Run: headless pygame with SDL's dummy video driver; simulated clock (each Clock.tick advances the game by its frame time, no real sleeping); random seed 0; keys injected as events and as key.get_pressed() state; no mouse input.
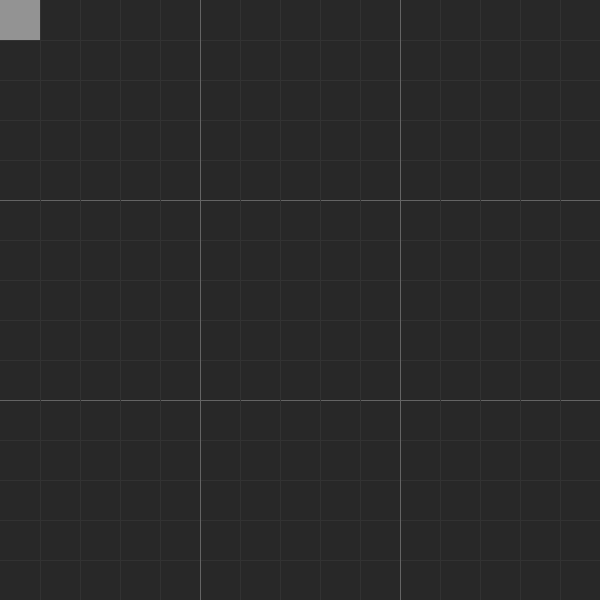
Frame 1 of 4 · flips 1–60 · no input
Frame 2 of 4 · flips 61–180 · tapped SPACE, RETURN · held RIGHT (→), D · screen unchanged from frame 1, image omitted
Frame 3 of 4 · flips 181–300 · held DOWN (↓), S · screen unchanged from frame 2, image omitted
Frame 4 of 4 · flips 301–420 · held LEFT (←), A, UP (↑), W · screen unchanged from frame 3, image omitted

The pygame program that drew these frames:

import pygame
from pygame.locals import *

r = 40  # razão

pygame.init()
screen = pygame.display.set_mode((15 * r, 15 * r))
pygame.display.set_caption('Nonogram')
screen.fill((40, 40, 40))

linha_vertical = pygame.Surface((15 * r, 1))
linha_vertical.fill((50, 50, 50))

linha_horizontal = pygame.Surface((1, 15 * r))
linha_horizontal.fill((50, 50, 50))

for x in range(1, 15):
    if x % 5 == 0:
        linha_vertical.fill((100, 100, 100))
    else:
        linha_vertical.fill((50, 50, 50))
    screen.blit(linha_vertical, (0, x * r))

for x in range(1, 15):
    if x % 5 == 0:
        linha_horizontal.fill((100, 100, 100))
    else:
        linha_horizontal.fill((50, 50, 50))
    screen.blit(linha_horizontal, (x * r, 0))

indicador = pygame.Surface((40, 40))
indicador.set_alpha(128)
indicador.fill((255, 255, 255))
screen.blit(indicador, (0, 0))


def indicador(x, y):
    pygame.draw.rect(screen, (255, 255, 255), [x, y, r, r], 1)


# indicador(20, 20)
# indicador(40, 40)

while 1:
    for event in pygame.event.get():
        if event.type == KEYDOWN:
            if event.key == K_ESCAPE:
                pygame.quit()
                exit()
    pygame.display.update()
